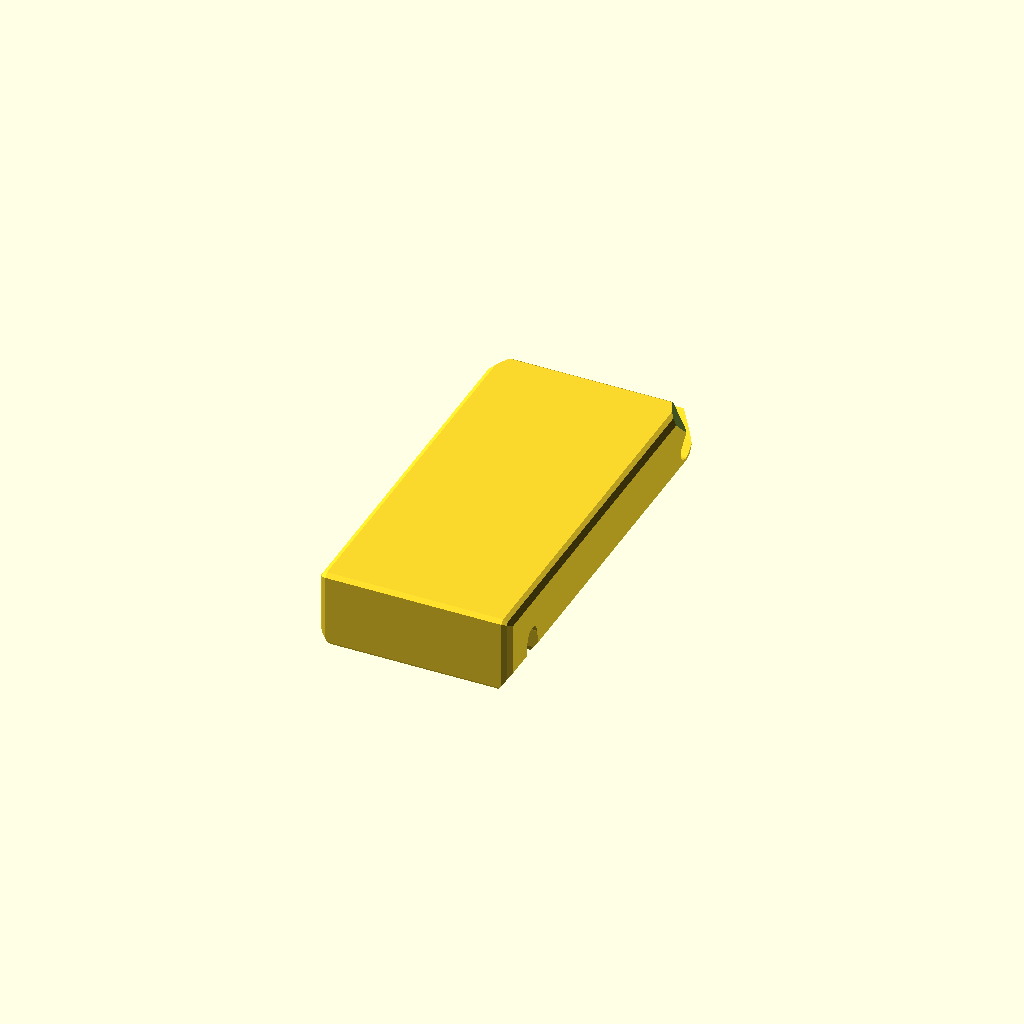
Cell 1: the model at its default parameters.
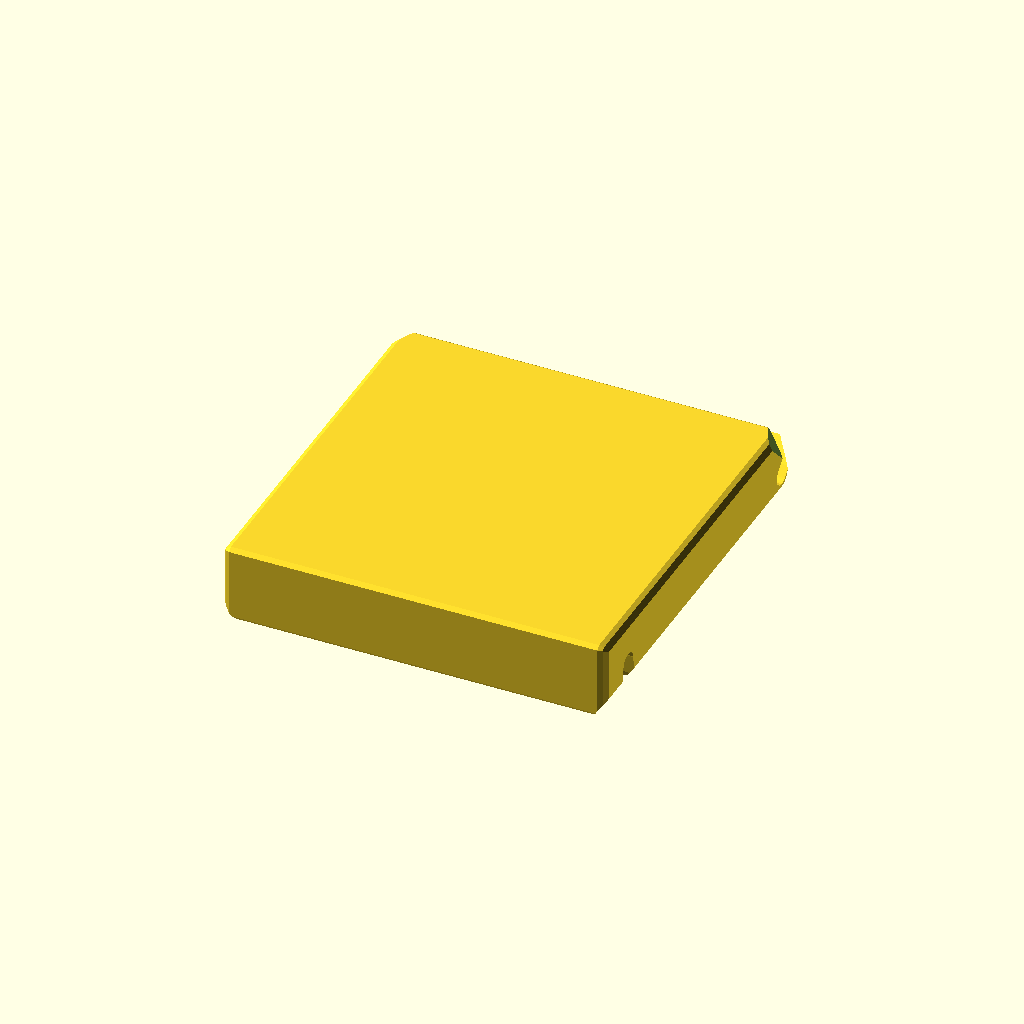
Cell 2 — wide set to 146, the other parameters unchanged.
One fixed orthographic camera (rotation 55°, 0°, 25°; colour scheme Cornfield) for every cell.
Source of the model, coupler_2pin/8mm_mini_coupler/coupler_2pin_latest.scad:
/*
 2-pin tool coupler.
 Slot width: 75mm
 Pin diameter: 5/16" or 8mm
 Distance between pins: 125mm
 
 At 0.6 scale:
    connector rebar are 3mm
    main pins are 3/16 instead of 5/16
*/

$fs=0.1; $fa=2;

inch=25.4; // file units:mm

wide=73; // fits in slot on tools
wall=7; // sidewall thickness
thumb=wide-2*wall-2; // width of locking thumb (with clearance)

pinOD=8.3; // <- leave space for pin motion due to thermal expansion
bottomPin=[0,0,0];
topPin=[0,125,0];

thumbPivot=[7.25,8.68,0];

mountCenter=[16,52,0]; // from bottom pin to center of mounting plate

baseplateOD=150;
baseplateThick=8;
nBaseplateScrews=8;
baseplateScrewR=70.5; // <- from geared coupler print

// Reinforcing rods hold halves together
rebarOD=4.7; // 3/16" rod (after drilling)
rebarList=[
    [-5,132,0], // above top pin
    [12,122,0], // below top pin
    [7,-7,0], // below bottom pin
];

module importDXF(layerName)
{
    import("coupler_cross_section.dxf",layer=layerName);
}

// Bevel outer perimeters of this 2D shape as it's extruded.
module bevel_extrude(ht,bevel,convexity)
{
    intersection() {
        // Raw (non-beveled) shape, to get the inside cavities correct
        linear_extrude(height=ht+0.1,convexity=convexity,center=true)
            children();
        
        // Bevel by shrinking in height, then inside
        hull() {
            linear_extrude(height=ht-2*bevel,convexity=convexity,center=true)
                children();
            linear_extrude(height=ht-0.9*bevel,convexity=convexity,center=true)
                offset(r=-0.25*bevel)
                    children();
            linear_extrude(height=ht,convexity=convexity,center=true)
                offset(r=-bevel)
                    children();
        }
    }
}

module extrudeDXF(layerName,ht,bevel=3,convexity=4)
{
    bevel_extrude(ht,bevel,convexity)
        importDXF(layerName);
}

// Trim coupler body, for easier alignment
module couplerBodyTrims()
{
    // Bevel sides (so it self-aligns while tilting in)
    translate(topPin) 
    for (angle=[0:15:90+45])
    rotate([0,0,-angle])
    translate([-5,0,wide/2])
    rotate([0,-35,0])
        translate([0,50,50])
            cube([100,400,100],center=true);
    /*
    // Bevel entrance around top pin (for easier coupling)
        rotate([-30,0,0])
            translate([0,0,50])
                cube([100,100,100],center=true);
    */
}

module symmetryZ() {
    for (side=[-1,+1]) scale([1,1,side])
        children();
}

module couplerBodySolid() {
    difference() {
        extrudeDXF("body",wide,3);
        
        symmetryZ()
            couplerBodyTrims();
    }
}

// Leave the coordinate system at the front of the coupler baseplate
module couplerBaseplateCoords()
{
    translate(mountCenter) rotate([0,-90,0]) 
        children();
}
module couplerBaseplateCoordsInv()
{
    rotate([0,90,0]) translate(-mountCenter)  
        children();
}

module couplerBaseplateScrewCenters()
{
    da=360/nBaseplateScrews;
    couplerBaseplateCoords()
        for (angle=[da/2:da:360-1])
            rotate([0,0,angle])
            translate([0,baseplateScrewR,0])
                children();
}
module couplerBaseplateScrews()
{
    couplerBaseplateScrewCenters()
    translate([0,0,23])
    {
        cylinder(d=4.8,h=100,center=true);
        cylinder(d=0.39*inch,h=50);
    }
}

// Extra "wings" for stiffening, and side support of loads
module couplerBaseplateWings() {
    wingThick=9;
    difference() {
        cylinder(d=baseplateOD,h=27);
        // thru hole in middle
        cylinder(d=baseplateOD-2*wingThick,h=100,center=true);
        // Clear out middle area with rounded corners
        r=6;
        hull() {
            for (dz=[0,1])
                for (dx=[-1,+1])
                    translate([dx*(wide/2+r+10*dz),0,2+r+dz*50])
                        rotate([90,0,0])
                            cylinder($fn=16,r=r,h=250,center=true);
        }
    }
}

module couplerBaseplate()
{
    couplerBaseplateCoords()
    {
        translate([0,0,-baseplateThick/2])
            cylinder(d=baseplateOD,h=baseplateThick+0.01,center=true);
        
        //couplerBaseplateWings();
    }
}

// The thumb rotational axis hole, and space to add/remove it 
//  (riveted steel pin)
module thumbPivotClears() 
{
    // Hole for the thumb pivot
    translate(thumbPivot)
    {
        cylinder(d=rebarOD,h=100,center=true);
        symmetryZ()
            translate([0,0,wide/2+4]) cylinder(d=0.375*inch,h=100);
    }
}

// Space for the thumb's push/pull rod
module thumbPushPullHole()
{    
    // push-pull rod hole (with room for welding on)
    translate([-8,55,0]) rotate([0,90,0])
        cylinder(d=25,h=40);
}

// The thumb holds the bottom pin in place
module thumb() {
    difference() {
        extrudeDXF("thumb",thumb,1.7);
        
        thumbPushPullHole();
        //thumbPivotClears();//<- numerical issues
    }
}

// Blend the body to the baseplate
module couplerBodyFillets() {
    translate([16,mountCenter[1],wide/2-0.5]) rotate([0,45,0])
        cube([8,125,8],center=true);
}

// Space inside coupler for thumb
module couplerBodySlot() {
    extrudeDXF("bodySlot",wide-2*wall,3);
}

module couplerBody() {
    difference() {
        union() {
            couplerBodySolid();
            
            symmetryZ() couplerBodyFillets();
            
            // Big flat baseplate
            couplerBaseplate();
        }
        couplerBodySlot();
        
        couplerBaseplateScrews();
        
        thumbPushPullHole();
        thumbPivotClears();
        
        for (p=[bottomPin,topPin]) translate(p)
            cylinder(d=pinOD,h=wide+1,center=true);
        for (p=rebarList) translate(p)
            cylinder(d=rebarOD,h=65,center=true);
        
        // Dust vent in bottom
        symmetryZ() translate([15,0,18]) rotate([90,0,0]) cylinder(d=rebarOD,h=50);
        
        // Cutaway:
        //translate([100,0,100]) cube([200,240,200],center=true);
    }
}


// Draw everything in the in-use configuration
module couplerAssembled() {
    couplerBaseplateCoords()
    difference() 
    {
        union() {
            couplerBody();
            thumb();
            if (0) // gearbox
            couplerBaseplateCoords() 
            {
                translate([0,0,-baseplateThick])
                color([0,1,0])
                scale([1,1,-1]) cylinder(d=176,h=30);
                cylinder(d=3,h=100,center=true); // center mark
            }
        }
        
        if (0) translate([0,0,27+50])
        cube([200,250,100],center=true); // top cutaway
        if (1) translate([0,0,-50])
        cube([200,50,100],center=true); // thumb cutaway
    }
}

// Remove everything below Z=0 on subobjects
module trimFlat() {
    difference() {
        children();
        translate([0,0,-200]) cube([400,400,400],center=true);
    }
}

// slight rotation puts layer lines across the assembly, to hold it together
printTilt=[10,0,0];

// Draw everything in the 3D printable configuration
module couplerPrintable() 
{
    for (half=[0,1]) translate([-half*50,0,0])
        trimFlat() rotate(printTilt+half*[180,0,0]) 
        translate(-mountCenter) couplerBody();
}

if (1) 
     rotate([0,-90,0])  difference() {
        couplerBodySolid();
        //couplerBodySlot();
    }
//couplerAssembled();
//couplerPrintable();
//translate([30,0,thumb/2]) thumb();
Customizer parameters (derived from the source; name, type, default, range or options):
inch: number, default 25.4
wide: number, default 73
wall: number, default 7
pinOD: number, default 8.3
bottomPin: vector, default [0, 0, 0]
topPin: vector, default [0, 125, 0]
thumbPivot: vector, default [7.25, 8.68, 0]
mountCenter: vector, default [16, 52, 0]
baseplateOD: number, default 150
baseplateThick: number, default 8
nBaseplateScrews: number, default 8
baseplateScrewR: number, default 70.5
rebarOD: number, default 4.7
